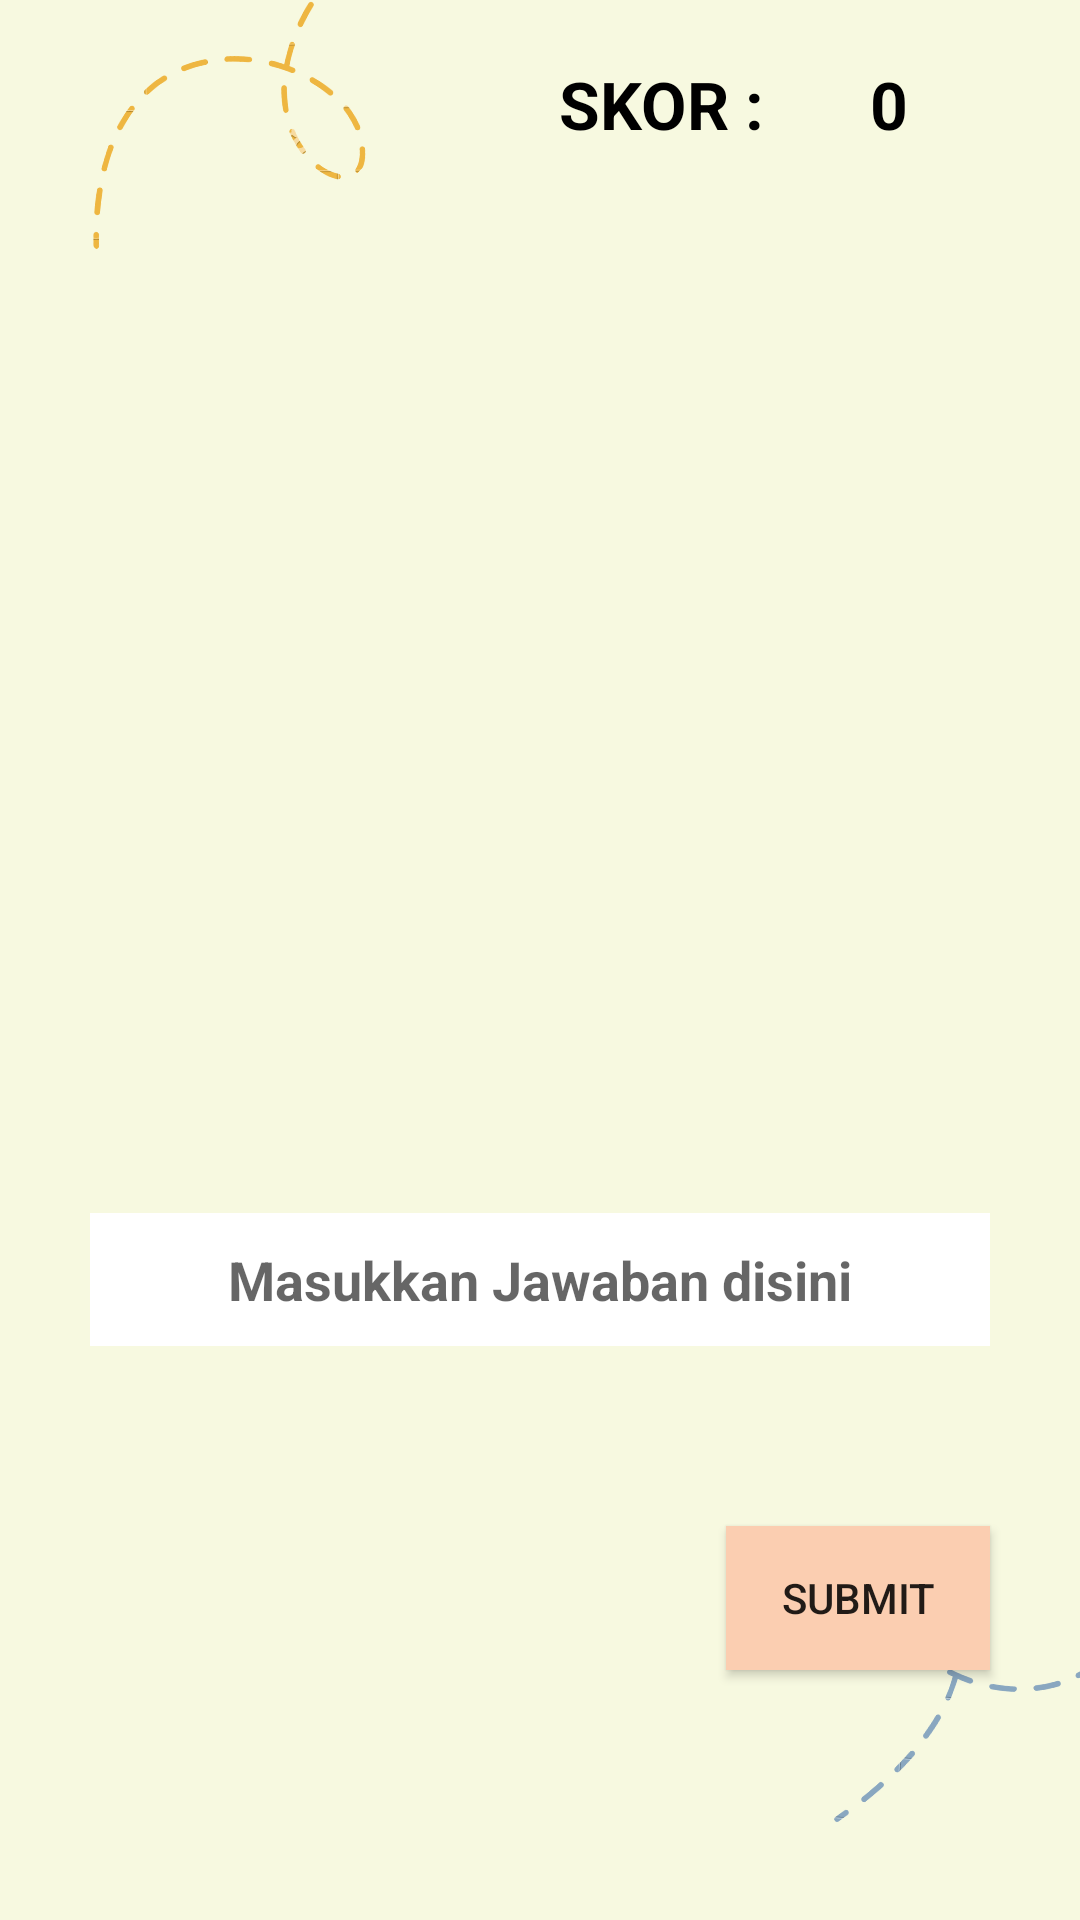

Reconstruct the res/layout file that produces this screen, plus the resources it refers to.
<!-- AndroidManifest.xml: application theme Theme.TugasAkhirCC -->
<!-- res/layout/activity_kuis_essay.xml -->
<?xml version="1.0" encoding="utf-8"?>
<RelativeLayout xmlns:android="http://schemas.android.com/apk/res/android"
    xmlns:app="http://schemas.android.com/apk/res-auto"
    xmlns:tools="http://schemas.android.com/tools"
    android:layout_width="match_parent"
    android:layout_height="match_parent"
    android:background="@drawable/cc2"
    tools:context=".KuisEssay">

    <LinearLayout
        android:id="@+id/lineSkor2"
        android:layout_width="wrap_content"
        android:layout_height="wrap_content"
        android:layout_alignParentRight="true"
        android:layout_alignParentTop="true"
        android:layout_margin="20dp">

        <TextView
            android:layout_width="wrap_content"
            android:layout_height="wrap_content"
            android:layout_marginEnd="30dp"
            android:text="SKOR : "
            android:textSize="22sp"
            android:textStyle="bold"
            android:textColor="@color/black"/>

        <TextView
            android:id="@+id/tvSkor2"
            android:layout_width="50dp"
            android:layout_height="wrap_content"
            android:text="0"
            android:textSize="22sp"
            android:textColor="@color/black"
            android:textStyle="bold"/>
    </LinearLayout>

    <LinearLayout
        android:id="@+id/lineGambar"
        android:layout_width="match_parent"
        android:layout_height="285dp"
        android:layout_below="@id/lineSkor2"
        android:layout_margin="10dp"
        android:orientation="vertical">

        <ImageView
            android:id="@+id/ivGambar"
            android:layout_width="match_parent"
            android:layout_height="230dp"
            tools:srcCompat="@tools:sample/avatars" />

        <TextView
            android:layout_marginTop="10dp"
            android:id="@+id/tvSoal2"
            android:layout_width="match_parent"
            android:layout_height="wrap_content"
            android:gravity="center"
            android:textSize="18sp"
            android:textStyle="bold"
            android:textColor="@color/black"/>
    </LinearLayout>

    <EditText
        android:id="@+id/edJawaban"
        android:layout_width="match_parent"
        android:layout_height="wrap_content"
        android:layout_below="@id/lineGambar"
        android:layout_margin="30dp"
        android:background="@color/white"
        android:gravity="center"
        android:hint="Masukkan Jawaban disini"
        android:padding="10dp"
        android:textSize="18sp"
        android:inputType="text"
        android:textColor="@color/black"
        android:textStyle="bold"/>

    <Button
        android:id="@+id/btnSubmit2"
        android:layout_width="wrap_content"
        android:layout_height="wrap_content"
        android:layout_alignParentRight="true"
        android:layout_below="@id/edJawaban"
        android:layout_margin="30dp"
        android:background="#FBCEB1"
        android:text="SUBMIT"/>
</RelativeLayout>
<!-- resources referenced by this layout -->
<resources>
  <color name="black">#FF000000</color>
  <color name="white">#FFFFFFFF</color>
  <!-- drawable cc2: png bitmap (drawable, 31065 bytes) -->
  <style name="Theme.TugasAkhirCC" parent="Theme.MaterialComponents.DayNight.DarkActionBar">
          
          <item name="colorPrimary">@color/purple_500</item>
          <item name="colorPrimaryVariant">@color/purple_700</item>
          <item name="colorOnPrimary">@color/white</item>
          
          <item name="colorSecondary">@color/teal_200</item>
          <item name="colorSecondaryVariant">@color/teal_700</item>
          <item name="colorOnSecondary">@color/black</item>
          
          <item name="android:statusBarColor" tools:targetApi="l">?attr/colorPrimaryVariant</item>
          
      </style>
  <color name="purple_500">#FF6200EE</color>
  <color name="purple_700">#FF3700B3</color>
  <color name="teal_200">#FF03DAC5</color>
  <color name="teal_700">#FF018786</color>
</resources>
